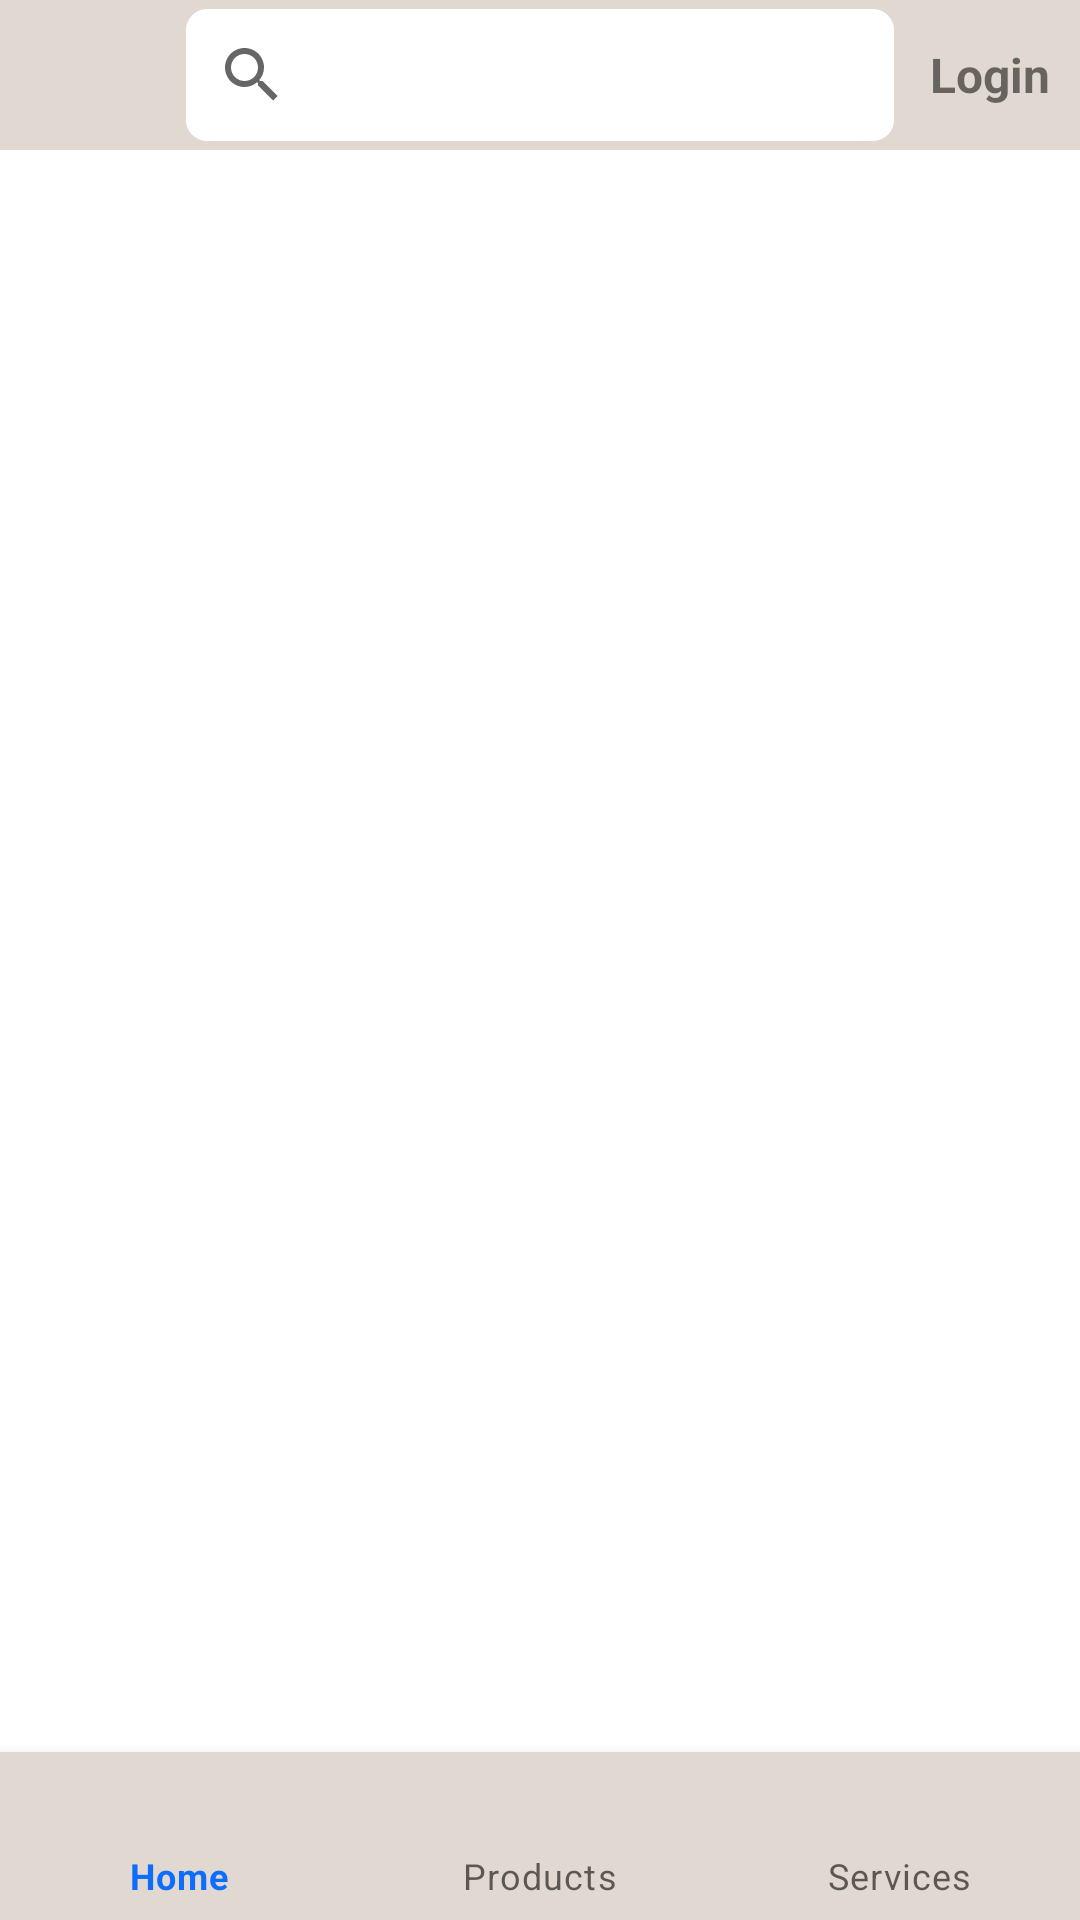

The Android layout XML behind this screen, and the referenced resources:
<!-- AndroidManifest.xml: application theme Theme.Ekhoney -->
<!-- res/layout/activity_main.xml -->
<?xml version="1.0" encoding="utf-8"?>
<androidx.drawerlayout.widget.DrawerLayout xmlns:android="http://schemas.android.com/apk/res/android"
    xmlns:app="http://schemas.android.com/apk/res-auto"
    xmlns:tools="http://schemas.android.com/tools"
    android:layout_width="match_parent"
    android:layout_height="match_parent"
    android:fitsSystemWindows="true"
    tools:context=".Activities.MainActivity"
    android:id="@+id/drawerLayout">


    <include layout="@layout/main_content"/>


    <com.google.android.material.navigation.NavigationView
        android:id="@+id/top_navigation"
        android:layout_width="wrap_content"
        android:layout_height="match_parent"
        android:fitsSystemWindows="true"
        android:layout_gravity="start"
        app:menu="@menu/top_items"
        app:headerLayout="@layout/header_layout"
        />



</androidx.drawerlayout.widget.DrawerLayout>
<!-- res/layout/main_content.xml (included above) -->
<?xml version="1.0" encoding="utf-8"?>
<LinearLayout xmlns:android="http://schemas.android.com/apk/res/android"
    android:layout_width="match_parent"
    android:layout_height="match_parent"
    xmlns:app="http://schemas.android.com/apk/res-auto"
    android:orientation="vertical">

    
    <LinearLayout
        android:layout_width="match_parent"
        android:layout_height="wrap_content"
        android:orientation="horizontal"
        android:gravity="center_vertical"
        android:paddingHorizontal="10dp"
        android:background="@color/light">

        <ImageView
            android:id="@+id/toggle"
            android:layout_width="50dp"
            android:layout_height="50dp"
            android:src="@drawable/hamburger"
            />
        <androidx.appcompat.widget.SearchView
            android:id="@+id/searchView"
            android:layout_width="wrap_content"
            android:layout_height="wrap_content"
            android:background="@drawable/data_input"
            android:layout_weight="1"
            />
        <TextView
            android:id="@+id/activity_login"
            android:layout_width="wrap_content"
            android:layout_height="wrap_content"
            android:text="@string/login"
            android:paddingStart="10dp"
            android:textSize="@dimen/largefont"
            android:textStyle="bold"
            />
    </LinearLayout>
    


    
    <FrameLayout
        android:id="@+id/frameLayout"
        android:layout_width="match_parent"
        android:layout_height="0dp"
        android:layout_weight="1"
        />
    



    
    <com.google.android.material.bottomnavigation.BottomNavigationView
        android:id="@+id/bottm_navigation"
        android:layout_width="match_parent"
        android:layout_height="wrap_content"
        app:menu="@menu/bottom_items"
        android:background="@color/light"
        />
    

</LinearLayout>
<!-- res/layout/header_layout.xml (included above) -->
<?xml version="1.0" encoding="utf-8"?>
<LinearLayout xmlns:android="http://schemas.android.com/apk/res/android"
    android:layout_width="match_parent"
    android:layout_height="276dp"
    android:orientation="vertical"
    android:gravity="bottom"
    android:background="@color/primary">


    <de.hdodenhof.circleimageview.CircleImageView
        xmlns:app="http://schemas.android.com/apk/res-auto"
        android:id="@+id/activity_img"
        android:layout_width="96dp"
        android:layout_height="96dp"
        android:background="@color/black"/>

    <TextView
        android:layout_width="wrap_content"
        android:layout_height="wrap_content"
        android:text="@string/app_name"
        android:textSize="@dimen/largefont"
        />

</LinearLayout>
<!-- resources referenced by this layout -->
<resources>
  <color name="black">#FF000000</color>
  <color name="light">#E1D9D1</color>
  <color name="primary">#0d6efd</color>
  <dimen name="largefont">16sp</dimen>
  <!-- drawable data_input (drawable) -->
  <?xml version="1.0" encoding="utf-8"?>
  <selector xmlns:android="http://schemas.android.com/apk/res/android">
  
  
      <item>
          <shape android:shape="rectangle">
              <solid android:color="@color/white"/>
              <corners android:radius="8dp"/>
              <stroke android:color="@color/light" android:width="2dp"/>
          </shape>
      </item>
  
  </selector>
  <string name="app_name">ekhoney</string>
  <string name="login">Login</string>
  <style name="Theme.Ekhoney" parent="Theme.MaterialComponents.DayNight.NoActionBar">
          
          <item name="colorPrimary">@color/primary</item>
          <item name="colorPrimaryVariant">@color/primary</item>
          <item name="colorOnPrimary">@color/white</item>
          
          <item name="colorSecondary">@color/teal_200</item>
          <item name="colorSecondaryVariant">@color/teal_700</item>
          <item name="colorOnSecondary">@color/black</item>
          
          <item name="android:statusBarColor">?attr/colorPrimaryVariant</item>
          
      </style>
  <color name="white">#FFFFFFFF</color>
  <color name="teal_200">#FF03DAC5</color>
  <color name="teal_700">#FF018786</color>
</resources>
